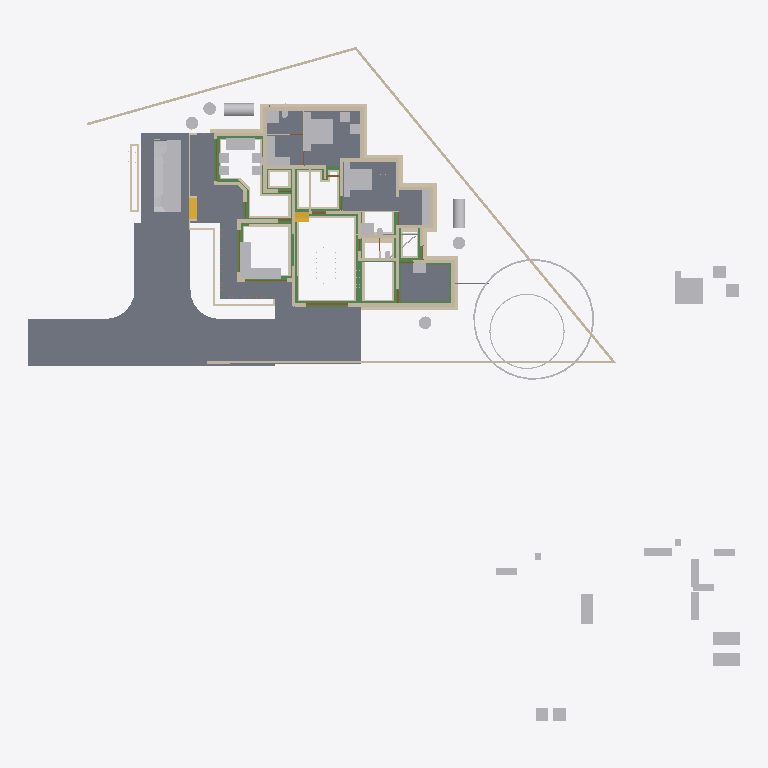
Plan cut of the same IFC building model at storey 'Footing' (level -0.72 m, cut at 0.68 m), seen from above with north up, elements coloured by IFC class: 84 walls (beige), 52 other elements (light grey), 29 beams (green), 9 slabs (grey), 4 doors (brown), 2 stair flights (yellow). Cut surfaces are drawn darker.
Extent 50.8 m × 48.1 m × 10.5 m (x, y, z). Storeys (7): Footing at -0.72 m; 00 at 0.00 m; GF-Plumbing at 0.00 m; GF at 0.45 m; GF Lintel at 2.50 m; FF at 3.45 m; SF at 6.45 m. Elements (660): 185 IfcWall, 148 IfcBeam, 125 IfcColumn, 50 IfcFurniture, 23 IfcDoor, 23 IfcRailing, 23 IfcWindow, 17 IfcSanitaryTerminal, 16 IfcSlab, 14 IfcPipeSegment, 8 IfcSolarDevice, 7 IfcRoof.

HEADER;
FILE_DESCRIPTION(('ViewDefinition[DesignTransferView]'),'2;1');
FILE_NAME('AnilIFC.ifc','2025-05-27T15:44:20+05:30',(''),(''),'IfcOpenShell 0.8.2','Bonsai 0.8.2','');
FILE_SCHEMA(('IFC4X3'));
ENDSEC;
DATA;
#1=IFCPROJECT('0$WNUybvfAYORhaB4XNFsz',$,'My Project',$,$,$,$,(#14,#26),#9);
#30=IFCSITE('3M0IN1zgbAER3qQbvbHEyN',$,'My Site',$,$,#21593,$,$,$,$,$,$,$,$);
#2446=IFCSITE('1Q_c7uVcTCngKTLSlSECoW',$,'Site',$,$,#21603,#2459,$,$,$,$,$,$,$);
#36=IFCBUILDING('1$IA7hdqP7iPKszbJPMQXv',$,'My Building',$,$,#21598,$,$,$,$,$,$);
#42=IFCBUILDINGSTOREY('2kIwN_l2HEff17hxWulS$t',$,'00',$,$,#21448,$,$,$,$);
#96=IFCBUILDINGSTOREY('1ytHU9NMr9xuhR6nOuParS',$,'GF',$,$,#197670,$,$,$,$);
#113=IFCBUILDINGSTOREY('02Wk4pOKz6S8OjqfsSxw3f',$,'FF',$,$,#26578,$,$,$,$);
#12120=IFCBUILDINGSTOREY('30jjxh13H5ZfRPWBSBUv3P',$,'GF Lintel',$,$,#21443,$,$,$,$);
#63201=IFCBUILDINGSTOREY('29$z2S3$n8RvRPKj7iW$sZ',$,'SF',$,$,#63429,$,$,$,$);
#108970=IFCBUILDINGSTOREY('3iWuMSe1v7khUzkZ98yZ0Z',$,'Footing',$,$,#108991,$,$,$,$);
#147287=IFCBUILDINGSTOREY('2KbWokeHD6$ezCcWwHlXSS',$,'GF-Plumbing',$,$,#147303,$,$,$,$);
#102656=IFCSLAB('0PC2wOFKfA58MASSpvqWe1',$,'Slab',$,$,#198810,#102677,$,$);
#15926=IFCSLAB('0jKIsjEsnD1OzlWHdbrHaP',$,'Slab',$,$,#198700,#15940,$,$);
#97744=IFCSLAB('0E04lLiun5mhNbrsItVqGw',$,'Slab',$,$,#198770,#97765,$,$);
#97782=IFCSLAB('2H_RNqbb95NBqUBEz4KwU3',$,'Slab',$,$,#198775,#97803,$,$);
#155018=IFCSLAB('10n62fAh17LfjHSjB4D384',$,'Slab',$,$,#155148,#155029,$,$);
#144964=IFCSLAB('26vf0ogu9C3812sFdsj2Hs',$,'Slab',$,$,#144997,#144979,$,$);
#9759=IFCVEHICLE('1oADfEVWn0tPCUY0EM8eBG',$,'Vehicle',$,$,#44509,#9791,$,$);
#200045=IFCSLAB('22JovtuMj0thdM9sQLc68P',$,'Slab',$,$,#201793,#200056,$,$);
#14987=IFCWALL('3QvJTaeo13jR4q00Btfvpq',$,'Wall',$,$,#70690,#14998,$,$);
#15105=IFCWALL('2$tbsWQJT3PftHdFdSZRzF',$,'Wall',$,$,#70658,#15116,$,$);
#18901=IFCFURNITURE('24hcVyXrH4tf35GE4proyw',$,'Furniture',$,$,#197700,#18900,$,$);
#25612=IFCFURNITURE('2akChVyKvEohXfhOaKw10T',$,'Furniture',$,$,#197755,#25644,$,$);
#18777=IFCFURNITURE('1aP3zeWsL0ZQXEuRipuWXs',$,'Furniture',$,$,#197880,#18776,$,$);
#14884=IFCWALL('0MuvIxI8bFFxmzWw1hEsL7',$,'Wall',$,$,#70633,#14890,$,$);
#76381=IFCGEOGRAPHICELEMENT('2pfiLi3vv79x_8U6RE3CYp',$,'GeographicElement',$,$,#76413,#76449,$,$);
#25270=IFCFURNITURE('1LH09B9mjBF9cFS_bJydOX',$,'Furniture',$,$,#198715,#25301,$,$);
#146703=IFCSLAB('1DExnYGNnEN8upuMhsRnr$',$,'Slab',$,$,#147261,#146714,$,$);
#604=IFCWALL('0vQHFjq6DDjRfeuf4$xxQH',$,'Wall',$,$,#199030,#615,$,$);
#204209=IFCTANK('3q6lEx8ZHBQhgG6s0DuiFc',$,'Tank',$,$,#204313,#204221,$,$);
#149790=IFCBEAM('1a$n3x3YjFg97HuR3xHsyR',$,'Beam',$,$,#152152,#149801,$,$);
#188=IFCWALL('1PzxetMNn7avsyHCxKbrs1',$,'Wall',$,$,#199000,#199,$,$);
#17678=IFCFURNITURE('2bin7WsULDjPeLfYKRFVAv',$,'Furniture',$,$,#197860,#17677,$,$);
#153032=IFCBEAM('0Lg9H3X11CLvuYUlttgRuM',$,'Beam',$,$,#153747,#153043,$,$);
#17233=IFCFURNITURE('0T3ErBLYfCbANjLJsek21j',$,'Furniture.012',$,$,#197850,#17232,$,$);
#18864=IFCFURNITURE('3pKgwG2ITCbQ1PcX8XbhFK',$,'Furniture',$,$,#197855,#18863,$,$);
#17628=IFCFURNITURE('17qZxJfnjAUwxgeyWuttn3',$,'Furniture',$,$,#197705,#17627,$,$);
#204314=IFCTANK('0xrqd_jgXCwP7slnJ3Jh45',$,'Tank',$,$,#204344,#204328,$,$);
#299=IFCWALL('3YOHcsAdT3PO$57Bo2wlO0',$,'Wall',$,$,#199025,#310,$,$);
#516=IFCWALL('0kHakQ$Fb8lPUKd_GxCfr6',$,'Wall',$,$,#199060,#527,$,$);
#423=IFCWALL('1yZ5GwNe15fArSzrc3cNGE',$,'Wall',$,$,#199085,#434,$,$);
#107057=IFCWALL('3Nkxdb55TAufxl2r$q7IS0',$,'Wall',$,$,#109247,#107056,$,$);
#25314=IFCFURNITURE('0Rgq7HzdzEhvU_dNff47Wu',$,'Furniture',$,$,#197750,#25343,$,$);
#74869=IFCGEOGRAPHICELEMENT('3qyTpdBrLCaxCPBVEhKmZp',$,'GeographicElement',$,$,#76320,#74901,$,$);
#108699=IFCWALL('2VLiRGyx1FaeA2Kl$FJcL$',$,'Wall',$,$,#190809,#108698,$,$);
#29358=IFCWALL('3U3_2IE6LES8tAXzbZT3By',$,'Wall',$,$,#199140,#29370,$,$);
#154500=IFCBEAM('080XFfqrn6FfLsy8Inj5Im',$,'Beam',$,$,#154551,#154511,$,$);
#16799=IFCFURNITURE('055N_$xmX9ZQbc0CYFtvE3',$,'Furniture',$,$,#197800,#16798,$,$);
#17096=IFCFURNITURE('0yYwZAg3jFQvkxBxQ0MGp1',$,'Furniture',$,$,#197805,#17095,$,$);
#18669=IFCFURNITURE('0_rDbuDo58VxsMmqMXWGXl',$,'Furniture',$,$,#197810,#18668,$,$);
#1217=IFCWALL('2Q5YCkzor9Ngjftvgr0hJV',$,'Wall',$,$,#199175,#1228,$,$);
#154273=IFCBEAM('1XRnEmK9H0BQ9w5Vz4gh4C',$,'Beam',$,$,#154322,#154284,$,$);
#105908=IFCWALL('1wQS_Uf5DElvfetkYgG8Yj',$,'Wall',$,$,#191727,#105907,$,$);
#141599=IFCBEAM('1z5iZfILrC$B8_t72NxpMW',$,'Beam',$,$,#142285,#141610,$,$);
#454=IFCWALL('1cEUYXkQ18g8A2AkmtiTwk',$,'Wall',$,$,#199180,#465,$,$);
#25122=IFCFURNITURE('0eMwo17SHA2AtkijqvowIK',$,'Furniture',$,$,#197870,#25153,$,$);
#107309=IFCWALL('0AYgth6drBEOllPZshHXux',$,'Wall',$,$,#192555,#107308,$,$);
#107624=IFCWALL('1tFBn4ENT5ceAaDyeryWAe',$,'Wall',$,$,#191261,#107623,$,$);
#106868=IFCWALL('1SNOjV1QHCgwYWjZiDuSpG',$,'Wall',$,$,#190662,#106867,$,$);
#107750=IFCWALL('3jRR2OFCnC3v485VhXEZFQ',$,'Wall',$,$,#109177,#107749,$,$);
#19988=IFCWALL('1w6VKMxRj2hObZ_QLhIAvk',$,'Wall',$,$,#199020,#19999,$,$);
#17365=IFCFURNITURE('0Tjm9jror8bPxG689sHAj8',$,'Furniture',$,$,#197830,#17364,$,$);
#17439=IFCFURNITURE('076SYXiXP7jhnOyre$gCoP',$,'Furniture',$,$,#197690,#17438,$,$);
#6545=IFCSTAIRFLIGHT('3mjK21MVj5Wxp88atmNL9l',$,'StairFlight',$,$,#60989,#6544,$,2,1,0.150000005960464,0.25,.STRAIGHT.);
#25161=IFCFURNITURE('3ia0j471fEl9_3EcPDtlMf',$,'Furniture',$,$,#197745,#29497,$,$);
#154579=IFCBEAM('1PLUaeYxr8p9h7F8BQJXhz',$,'Beam',$,$,#155138,#154590,$,$);
#842=IFCWALL('3BP$Kj7eL8rfLzufr5wfXy',$,'Wall',$,$,#199090,#853,$,$);
#17513=IFCFURNITURE('0VTCb1Evn558OH68N69Eaz',$,'Furniture',$,$,#197835,#17512,$,$);
#18827=IFCFURNITURE('0zixzxSUv7NBPjkhBn6BwL',$,'Furniture',$,$,#197695,#18826,$,$);
#25356=IFCSANITARYTERMINAL('0DGlzq0Xv7KwIjCvA14zlk',$,'SanitaryTerminal',$,$,#200942,#25369,$,$);
#57461=IFCWALL('22p$gjPlf4_fmH50hLiwEg',$,'Wall',$,$,#165724,#57472,$,$);
#17045=IFCFURNITURE('3keQdM9i5FJ9JBwmsM_Qg3',$,'Furniture',$,$,#197815,#17044,$,$);
#17328=IFCFURNITURE('3InpbPAMj2MBzrSOMYlvHV',$,'Furniture',$,$,#197820,#17327,$,$);
#23313=IFCSANITARYTERMINAL('2AQwLasl50KvvqUmlCa0I7',$,'SanitaryTerminal',$,$,#199120,#23345,$,$);
#106994=IFCWALL('3Xr6KbZNbBvhoxzWp8Yyge',$,'Wall',$,$,#191912,#106993,$,$);
#130=IFCWALL('04CHTr6Lj4wPvBnmyPYJ6Z',$,'Wall',$,$,#198995,#138,$,$);
#10353=IFCSTAIRFLIGHT('2Zm0rZgTbDdgxMEp5bq$9_',$,'StairFlight',$,$,#197865,#10385,$,12,11,0.183333337306976,0.150000005960464,.STRAIGHT.);
#144998=IFCSLAB('32xDgTD3b17PKhJCvtkc6X',$,'Slab',$,$,#147256,#145009,$,$);
#38948=IFCWALL('0ipxxeBA962ABePks$Jpav',$,'Wall',$,$,#166017,#38979,$,$);
#151408=IFCBEAM('11UmVD6Hv2zOoPXsLeu2$6',$,'Beam',$,$,#151733,#151419,$,$);
#85080=IFCELECTRICAPPLIANCE('3r3ymMflv8O8jCD$O86PPW',$,'ElectricAppliance',$,$,#198735,#85111,$,$);
#105772=IFCWALL('1vZn1Xg1f0GvCKg7LW5klO',$,'Wall',$,$,#109212,#105771,$,$);
#18714=IFCFURNITURE('0sWiAZchD9CQr_lkdFZUTW',$,'Furniture',$,$,#197825,#18713,$,$);
#73000=IFCWALL('3z7g50jMX4Rh8$1_kKCMxL',$,'Wall',$,$,#165780,#73011,$,$);
#107813=IFCWALL('16W90WBJrFTBg9QplEwW_8',$,'Wall',$,$,#190235,#107812,$,$);
#204391=IFCTANK('2pDktfyT55gPAnZ5QEFKIh',$,'Tank',$,$,#204487,#204405,$,$);
#107183=IFCWALL('2AnTRwzAT45PkLhSzxWH2t',$,'Wall',$,$,#109107,#107182,$,$);
#132688=IFCWALL('3fhl1rawf3DO$lHywq2NPU',$,'Wall',$,$,#192504,#132699,$,$);
#204417=IFCTANK('0_px9uMVP1dAH9R0Cr5xQq',$,'Tank',$,$,#204447,#204431,$,$);
#204448=IFCTANK('2XuM8U4THAKP3h6VA8fL$c',$,'Tank',$,$,#204492,#204462,$,$);
#204345=IFCTANK('3jsxGxAp58sw79OAt0NNOi',$,'Tank',$,$,#204390,#204359,$,$);
#57537=IFCWALL('0RVWYaWSX1oeXNJZV9D28p',$,'Wall',$,$,#165897,#57548,$,$);
#699=IFCWALL('1YEXD_311BPxR14yKIlEMz',$,'Wall',$,$,#199015,#710,$,$);
#150465=IFCBEAM('3oiz4vW992SAq93f3Yx8gc',$,'Beam',$,$,#152239,#150476,$,$);
#131607=IFCWALL('0WcwH_LM9E7QCyFy7yg$qb',$,'Wall',$,$,#190681,#131618,$,$);
#392=IFCWALL('3Qya9ZYJP97B1xsfIiUBer',$,'Wall',$,$,#199095,#403,$,$);
#154183=IFCBEAM('0Yihe8znn258ntGVME035D',$,'Beam',$,$,#154232,#154194,$,$);
#150004=IFCBEAM('0Wq3PonavD4woKKxMkERIJ',$,'Beam',$,$,#150233,#150015,$,$);
#82229=IFCWALL('1dZywMfXH8hBJcwgdnriym',$,'Wall',$,$,#199035,#82266,$,$);
#106488=IFCWALL('3El5vw1d13Yw4aLQzH5znj',$,'Wall',$,$,#192179,#106487,$,$);
#1440=IFCWALL('3GLM2Z4Pf1HOc7RaVPeooN',$,'Wall',$,$,#199145,#1451,$,$);
#108445=IFCWALL('1QTtg1HdT92w9H0Mg3FLlu',$,'Wall',$,$,#190126,#108444,$,$);
#1892=IFCWALL('2btlAvQzb6KvChKkPyT1tL',$,'Wall',$,$,#201687,#1903,$,$);
#106615=IFCWALL('0RcVhGsGjEkP0BLLfUv2Ld',$,'Wall',$,$,#132508,#106614,$,$);
#4273=IFCWALL('1oh7zEnUH4yxmpd05lCSWC',$,'Wall',$,$,#199130,#4284,$,$);
#153666=IFCBEAM('0MIPwZEUXATv$BBWagWbD4',$,'Beam',$,$,#153932,#153677,$,$);
#187899=IFCWALL('1p0MSI_X14X8VepAWRNOkY',$,'Wall',$,$,#191427,#187910,$,$);
#142134=IFCBEAM('14qZT0W4L2H8jVZf6E8d6q',$,'Beam',$,$,#142303,#142145,$,$);
#22214=IFCFURNITURE('0KTzOcFqX39OX7TZqBe6XZ',$,'Furniture',$,$,#197720,#22227,$,$);
#22327=IFCFURNITURE('2JUXPztkjFqBln5k4xn9m1',$,'Furniture',$,$,#197710,#22340,$,$);
#22388=IFCFURNITURE('31n1J_$I57pu5jDAm8k1r8',$,'Furniture',$,$,#197885,#22401,$,$);
#22421=IFCFURNITURE('2zy8cDFfn09g6xCglxdYzf',$,'Furniture',$,$,#197890,#22434,$,$);
#1756=IFCWALL('1k48VKPdv0Vg_oNqsf$EZh',$,'Wall',$,$,#199010,#1767,$,$);
#1657=IFCWALL('1k5DFfksL0DBm8B9dpCj$F',$,'Wall',$,$,#199005,#1668,$,$);
#107435=IFCWALL('2abd4fZAPENgxnHHuxzfSY',$,'Wall',$,$,#190554,#107434,$,$);
#138833=IFCWALL('28JS9ZVTrCrhN46P$xeur9',$,'Wall',$,$,#203845,#138844,$,$);
#149583=IFCBEAM('0jjyRdsLz72vam6tv77R1y',$,'Beam',$,$,#154784,#149594,$,$);
#22162=IFCFURNITURE('1HAj9Qqb15fxKqqLnUY5tx',$,'Furniture',$,$,#197715,#22194,$,$);
#22355=IFCFURNITURE('1ER_YDI7H04eJegewwbPZx',$,'Furniture',$,$,#197725,#22368,$,$);
#153761=IFCBEAM('0JE0A_M8D9_egBrIEG$q7Y',$,'Beam',$,$,#153823,#153772,$,$);
#44961=IFCWALL('1W3$tepJP0leY7YOeWnHjR',$,'Wall',$,$,#199075,#44967,$,$);
#203639=IFCBEAM('27gWilPZbAdwC6C_lbC_HJ',$,'Beam',$,$,#203722,#203650,$,$);
#203391=IFCBEAM('2U3cZlwZDD7fjBU6g6wJMw',$,'Beam',$,$,#203474,#203402,$,$);
#12250=IFCDOOR('2BRBKprhj7ox11yrDLu5ws',$,'Door',$,$,#112401,#36046,$,$,$,$,$,$);
#132662=IFCWALL('3A4h4PJqTCWePRTrCkQLHa',$,'Wall',$,$,#132907,#132673,$,$);
#106362=IFCWALL('1T5W3ZI2r8_9TOU2IjWIwG',$,'Wall',$,$,#191280,#106361,$,$);
#132073=IFCWALL('38QkLhcDP4LfM5wC1HJ$Ul',$,'Wall',$,$,#204640,#132084,$,$);
#108636=IFCWALL('1u6sbGoY5DC9145vO59bHB',$,'Wall',$,$,#109202,#108635,$,$);
#203739=IFCBEAM('3j2TBnNUr6rw22fCpcS01U',$,'Beam',$,$,#204781,#203750,$,$);
#108951=IFCWALL('0UjgEg$b984umxJsxlQt6g',$,'Wall',$,$,#135945,#108950,$,$);
#149065=IFCWALL('3schXZ$C900gb5Vaq08nGx',$,'Wall',$,$,#190437,#149076,$,$);
#150491=IFCBEAM('2osefDFyT39RvPBFJKNEEC',$,'Beam',$,$,#152170,#150502,$,$);
#149764=IFCBEAM('2G8AAt3hP1hehEOyLELJeo',$,'Beam',$,$,#149900,#149775,$,$);
#154992=IFCBEAM('14zvi$Bpb4xwFJ3Mb45n0x',$,'Beam',$,$,#155143,#155003,$,$);
#107876=IFCWALL('2IXCHEe1f96uEe68JmZwW5',$,'Wall',$,$,#191446,#107875,$,$);
#945=IFCWALL('3f0b5i_z5A1wo_s5RrCXKn',$,'Wall',$,$,#198990,#956,$,$);
#153439=IFCBEAM('3k4QZ9NhjDhQ7yUu3SdSim',$,'Beam',$,$,#153606,#153450,$,$);
#152267=IFCBEAM('0fm6yBtbr6jhrDshJ366vP',$,'Beam',$,$,#202857,#152278,$,$);
#268=IFCWALL('2RgLl6fRz15frDI_PC4t9e',$,'Wall',$,$,#199125,#279,$,$);
#59003=IFCWALL('0QbKQ4QwXCE91xtueIIBH_',$,'Wall',$,$,#165935,#59014,$,$);
#108066=IFCWALL('1OTZXpUMj6wvZKGFvHAk7L',$,'Wall',$,$,#109147,#108065,$,$);
#1172=IFCWALL('2GwPRnCnz058ACz_ZbcJ05',$,'Wall',$,$,#199050,#1183,$,$);
#106299=IFCWALL('0NrW_mUPr1QQJXY3HWR1vG',$,'Wall',$,$,#130713,#106298,$,$);
#150234=IFCBEAM('2B8XZeXov5DwUqjkCLUQAb',$,'Beam',$,$,#150399,#150245,$,$);
#200453=IFCPIPESEGMENT('15qYvDSeXB4g_1US8UkKtX',$,'PipeSegment',$,$,#204901,#200487,$,.FLEXIBLESEGMENT.);
#135274=IFCWALL('0MGhKd7ErF6glYnIFTv$Jn',$,'Wall',$,$,#191783,#135285,$,$);
#113194=IFCWALL('1WVu$Hs8fEuOKpLmv8LTuy',$,'Wall',$,$,#199190,#113205,$,$);
#48904=IFCBEAM('22xxpEio11aAzxZyCF$2OE',$,'Beam',$,$,#197910,#48915,$,$);
#153977=IFCBEAM('0TWa$AyqT83PWOB1D1JXxe',$,'Beam',$,$,#203610,#153988,$,$);
#105972=IFCWALL('3ZrzFvHFL05R_bmlzSS$zY',$,'Wall',$,$,#136605,#105971,$,$);
#57210=IFCWALL('3YfBuLdxrF$B0Hmh7k8yp1',$,'Wall',$,$,#165760,#57216,$,$);
#144717=IFCBEAM('2gxyEwCn948wb20WSxeeuS',$,'Beam',$,$,#144754,#144729,$,$);
#18632=IFCFURNITURE('2XUZmvobvC1gsAzioRJWb7',$,'Furniture',$,$,#197875,#18631,$,$);
#98113=IFCFURNITURE('10jljVhcr49Q09$4qRzO8T',$,'Furniture',$,$,#198780,#98129,$,$);
#900=IFCWALL('1fOjCHp7n9IvAaRIenRr6l',$,'Wall',$,$,#198985,#911,$,$);
#135218=IFCWALL('0swlFV2AnBoQYSSXu6QaJO',$,'Wall',$,$,#135709,#135229,$,$);
#149738=IFCBEAM('2kTlbqQmHDBAL4FBmYQKs0',$,'Beam',$,$,#151879,#149749,$,$);
#135852=IFCWALL('39iP0rSbvAHwedGIiILsPC',$,'Wall',$,$,#192161,#135863,$,$);
#108319=IFCWALL('0NmkhZ1FP9JgefbmwV_1bR',$,'Wall',$,$,#132208,#108318,$,$);
#131663=IFCWALL('3aNBDGaDv2kRqEma7HzfAX',$,'Wall',$,$,#131843,#131674,$,$);
#149013=IFCWALL('2f1DCwoZrD0R3WZl7VGNjK',$,'Wall',$,$,#149279,#149024,$,$);
#135878=IFCWALL('0IimfU6uX4v8qQaLKUPjmd',$,'Wall',$,$,#135927,#135889,$,$);
#17157=IFCFURNITURE('3SbcOvQD51GhDFdMrfJy7o',$,'Furniture',$,$,#197685,#17156,$,$);
#17715=IFCFURNITURE('1K5CC3v$51_RkeRHCfWF1K',$,'Furniture',$,$,#197840,#17714,$,$);
#18521=IFCFURNITURE('30UJjqf1X57hbrPqq67ADj',$,'Furniture',$,$,#197845,#18520,$,$);
#25207=IFCFURNITURE('2uCA7urEX5jwtO78eo2CJ0',$,'Furniture',$,$,#198705,#25220,$,$);
#25249=IFCFURNITURE('1SXHrIKEbF3Avs1_u_np1P',$,'Furniture',$,$,#198710,#25262,$,$);
#34346=IFCDOOR('0OUxOPs7zFRAy3HKSliQuy',$,'Door',$,$,#112533,#34378,$,$,$,$,$,$);
#12800=IFCDOOR('39JD$kR8X0NPRTeSE4w5EH',$,'Door',$,$,#155270,#34459,$,$,$,$,$,$);
#46961=IFCDOOR('05FZZvsyf959qcUkPSLQsf',$,'Door',$,$,#110698,#46992,$,$,$,$,$,$);
#573=IFCWALL('2Qu9Lk0Sn4FwvPmybXWNcw',$,'Wall',$,$,#199185,#584,$,$);
#36450=IFCWALL('1bzvSivc55Gu6ANT5eBo$k',$,'Wall',$,$,#204085,#36462,$,$);
#25408=IFCSANITARYTERMINAL('0qCZoCmrD1B9CO5Kg0plPw',$,'SanitaryTerminal',$,$,#200957,#25421,$,$);
#153946=IFCBEAM('0_cgpbAmDD0eRD3rnt$OVz',$,'Beam',$,$,#154063,#153957,$,$);
#23273=IFCSANITARYTERMINAL('20JUjhvWbBRRjSV1SLXVka',$,'SanitaryTerminal',$,$,#200952,#23305,$,$);
#138751=IFCWALL('19fhRRr0vEIQH_pdobSYPg',$,'Wall',$,$,#138914,#138762,$,$);
#108129=IFCWALL('2uaRrYbubEBQ6llPlmugHH',$,'Wall',$,$,#136461,#108128,$,$);
#187994=IFCWALL('01bK_bipfDpe3IgG2wPgFK',$,'Wall',$,$,#190990,#188005,$,$);
#201014=IFCWALL('3WIbNLS754UOOY3WD4O$Nb',$,'Wall',$,$,#201091,#201025,$,$);
#201105=IFCWALL('3akkZCONn2Ve5yF4U7_f5I',$,'Wall',$,$,#201202,#201116,$,$);
#136330=IFCWALL('0nEfN07i519xMPqewupkUJ',$,'Wall',$,$,#138574,#136341,$,$);
#19350=IFCWALL('1vmHNPZZf35A3$ZzlI3hrB',$,'Wall',$,$,#199135,#19361,$,$);
#2056=IFCWALL('3m9H6N70nCXvzVOEeycG90',$,'Wall',$,$,#200723,#2067,$,$);
#25434=IFCSANITARYTERMINAL('2JE6HIrKjAm9pFdRxgG_wV',$,'SanitaryTerminal',$,$,#201280,#25447,$,$);
#108572=IFCWALL('3d84Bo5HP5JfWfqLeDGVd6',$,'Wall',$,$,#131355,#108571,$,$);
#201226=IFCPIPESEGMENT('1Lf5d8x8DDYPi3Lxa8y_to',$,'PipeSegment',$,$,#201677,#201260,$,.FLEXIBLESEGMENT.);
#148613=IFCPIPESEGMENT('3OFyXjenL4BOYWO_7o1j2H',$,'PipeSegment',$,$,#148806,#148625,$,$);
#138777=IFCWALL('1lIcWvEkH04fmZ5_jMBUMv',$,'Wall',$,$,#190828,#138788,$,$);
#53068=IFCBEAM('2rYM5bXp1EJRyOEWtRGF2A',$,'Beam',$,$,#197945,#53079,$,$);
#2101=IFCWALL('31H7rpK8j5AxAH6BkyaHYJ',$,'Wall',$,$,#199105,#2112,$,$);
#133003=IFCWALL('1DPVM2WGL1NAwnqmWA8qGT',$,'Wall',$,$,#135060,#133014,$,$);
ENDSEC;